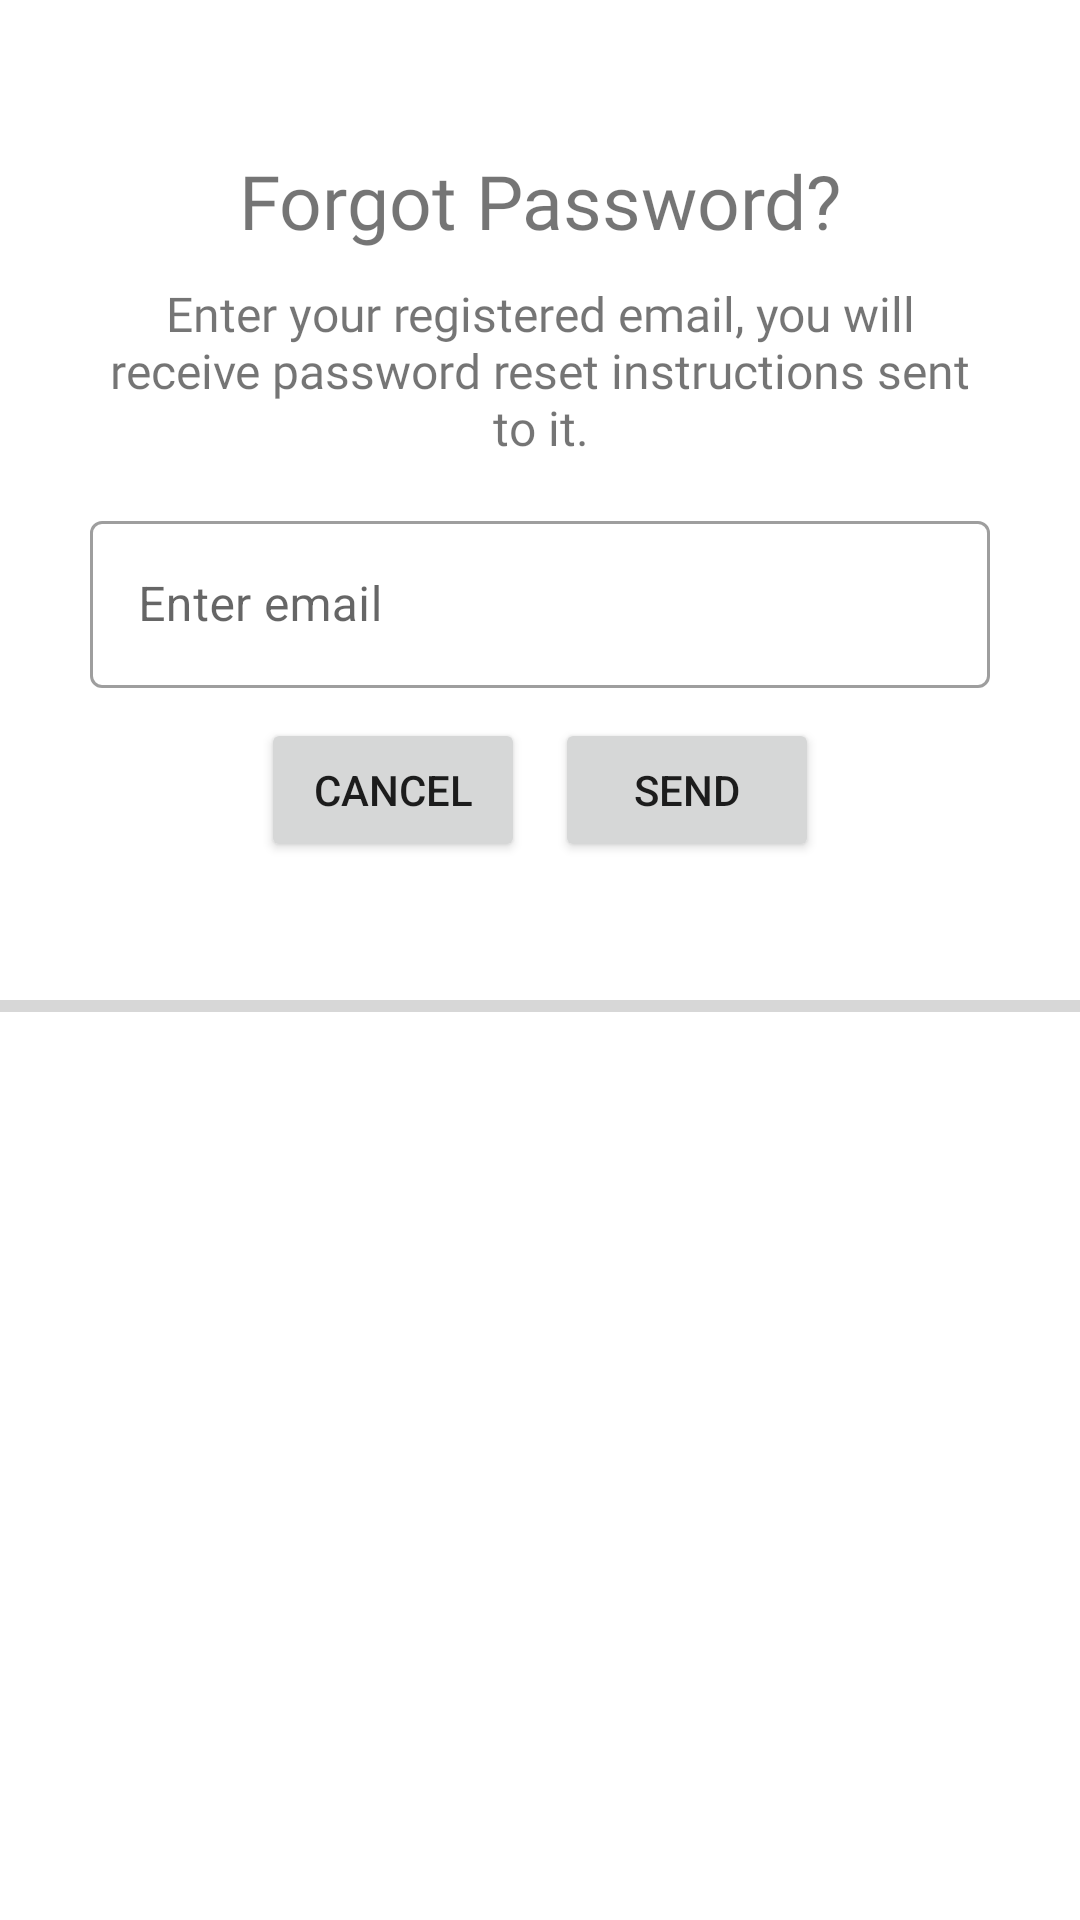

Produce the Android XML layout that renders to this screen, including the resource entries it uses.
<!-- AndroidManifest.xml: application theme Theme.Epunch -->
<!-- res/layout/forgot_password.xml -->
<?xml version="1.0" encoding="utf-8"?>
<LinearLayout xmlns:android="http://schemas.android.com/apk/res/android"
    android:layout_width="match_parent"
    android:layout_height="match_parent"
    xmlns:app="http://schemas.android.com/apk/res-auto"
    android:orientation="vertical">

    <LinearLayout
        android:layout_width="match_parent"
        android:layout_height="wrap_content"
        android:orientation="vertical"
        android:padding="30dp">
        <TextView
            android:layout_marginTop="20dp"
            android:layout_width="match_parent"
            android:layout_height="wrap_content"
            android:gravity="center"
            android:textSize="25dp"
            android:fontFamily="@font/robotobold"
            android:text="Forgot Password?"/>

        <TextView
            android:textSize="16dp"
            android:layout_marginTop="10dp"
            android:textAlignment="center"
            android:layout_width="match_parent"
            android:layout_height="wrap_content"
            android:fontFamily="@font/robotolight"
            android:text="Enter your registered email, you will receive password reset instructions sent to it."/>

        <com.google.android.material.textfield.TextInputLayout
            android:layout_marginTop="15dp"
            android:layout_width="match_parent"
            android:layout_height="wrap_content"
            style="@style/Widget.MaterialComponents.TextInputLayout.OutlinedBox"
            android:layout_gravity="center">
            <EditText
                android:id="@+id/email"
                android:layout_width="match_parent"
                android:layout_height="wrap_content"
                android:inputType="textEmailAddress"
                android:hint="Enter email"/>
        </com.google.android.material.textfield.TextInputLayout>

        <LinearLayout
            android:layout_marginTop="10dp"
            android:layout_width="match_parent"
            android:layout_height="wrap_content"
            android:gravity="center"
            android:orientation="horizontal">
            <Button
                android:id="@+id/cancel"
                android:layout_width="wrap_content"
                android:layout_height="wrap_content"
                android:layout_marginRight="5dp"
                android:text="Cancel"/>
            <Button
                android:id="@+id/send"
                android:layout_width="wrap_content"
                android:layout_height="wrap_content"
                android:layout_marginLeft="5dp"
                android:text="Send"/>
        </LinearLayout>
    </LinearLayout>

    <ProgressBar
        android:layout_marginTop="10dp"
        android:id="@+id/progressBar"
        style="?android:attr/progressBarStyleHorizontal"
        android:layout_width="match_parent"
        android:layout_height="wrap_content" />
</LinearLayout>
<!-- resources referenced by this layout -->
<resources>
  <style name="Theme.Epunch" parent="Theme.MaterialComponents.DayNight.NoActionBar">
          
          <item name="colorPrimary">@color/purple_500</item>
          <item name="colorPrimaryVariant">@color/purple_700</item>
          <item name="colorOnPrimary">@color/white</item>
          
          <item name="colorSecondary">@color/teal_200</item>
          <item name="colorSecondaryVariant">@color/teal_700</item>
          <item name="colorOnSecondary">@color/black</item>
          
          <item name="android:statusBarColor" tools:targetApi="l">?attr/colorPrimaryVariant</item>
          
      </style>
  <color name="purple_500">#2B1EDF</color>
  <color name="purple_700">#160BA8</color>
  <color name="white">#FFFFFFFF</color>
  <color name="teal_200">#FF03DAC5</color>
  <color name="teal_700">#FF018786</color>
  <color name="black">#FF000000</color>
</resources>
